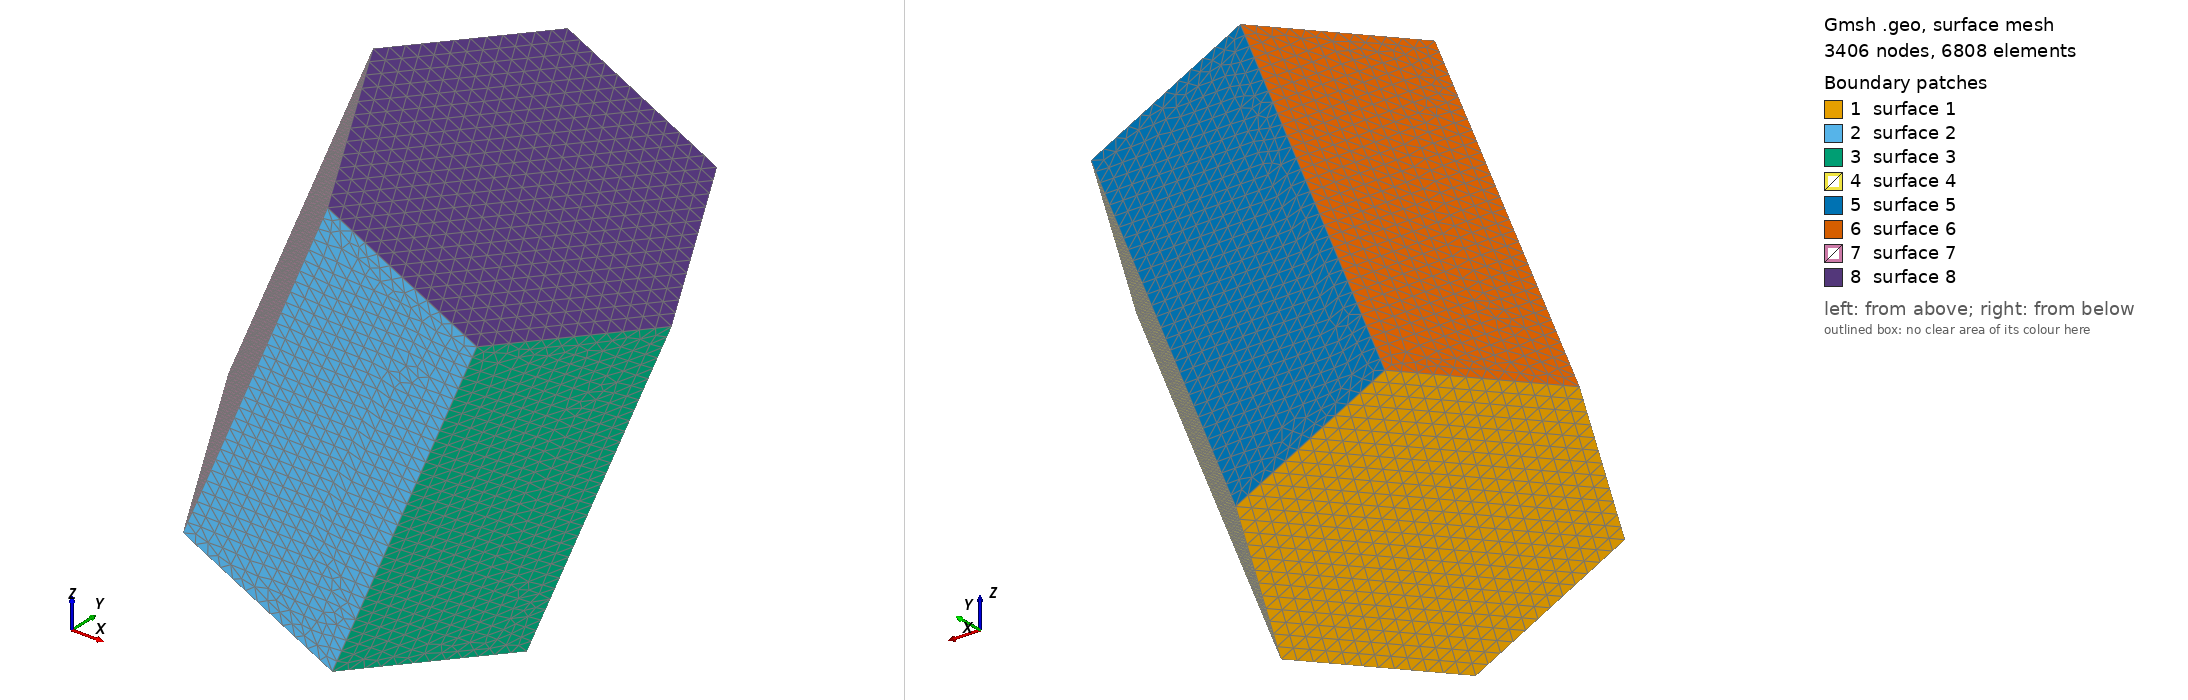

Gmsh geometry script, surface-meshed: 3406 nodes, 6808 surface elements. Boundary patches (legend numbers): 1 surface 1, 2 surface 2, 3 surface 3, 4 surface 4, 5 surface 5, 6 surface 6, 7 surface 7, 8 surface 8. Left view from above one corner, right view from below the opposite corner. The script declares no physical surfaces, so the legend lists its geometric surfaces. The drawing asked Gmsh for element sizes between 1% and 20% of the model's largest extent; the script's own settings can give other sizes.

=== hex4.geo (drawn) ===
e = 2.2590361445783133e-05;   // mesh element size

Point(1)= {8.51234/20*1e-3 + 0.1/5 *1e-3, 1.907208/20*1e-3, 10.88121/20*1e-3 + 0.1/5 *1e-3, e};
Point(2)= {11.05626/20*1e-3 + 0.1/5 *1e-3, 6.200449/20*1e-3, 10.41756/20*1e-3 + 0.1/5 *1e-3, e};
Point(3)= {15.51033/20*1e-3 + 0.1/5 *1e-3, 6.238463/20*1e-3, 8.120166/20*1e-3 + 0.1/5 *1e-3, e};
Point(4)= {17.4205/20*1e-3 + 0.1/5 *1e-3, 1.983234/20*1e-3, 6.286383/20*1e-3 + 0.1/5 *1e-3, e};
Point(5)= {14.87657/20*1e-3 + 0.1/5 *1e-3, -2.31/20*1e-3, 6.750023/20*1e-3 + 0.1/5 *1e-3, e};
Point(6)= {10.42248/20*1e-3 + 0.1/5 *1e-3, -2.348014/20*1e-3, 9.047423/20*1e-3 + 0.1/5 *1e-3, e};
Point(7)= {4.259314/20*1e-3 + 0.1/5 *1e-3, 0.0178113/20*1e-3, -2.862293/20*1e-3 + 0.1/5 *1e-3, e};
Point(8)= {8.71338/20*1e-3 + 0.1/5 *1e-3, 0.05582505/20*1e-3, -5.159693/20*1e-3 + 0.1/5 *1e-3, e};
Point(9)= {11.2573/20*1e-3 + 0.1/5 *1e-3, 4.349054/20*1e-3, -5.623333/20*1e-3 + 0.1/5 *1e-3, e};
Point(10)= {9.347163/20*1e-3 + 0.1/5 *1e-3, 8.604278/20*1e-3, -3.789551/20*1e-3 + 0.1/5 *1e-3, e};
Point(11)= {4.893073/20*1e-3 + 0.1/5 *1e-3, 8.566265/20*1e-3, -1.492144/20*1e-3 + 0.1/5 *1e-3, e};
Point(12)= {2.349149/20*1e-3 + 0.1/5 *1e-3, 4.273026/20*1e-3, -1.02852/20*1e-3 + 0.1/5 *1e-3, e};

Line(1) = {7,8};
Line(2) = {8,9};
Line(3) = {9,10};
Line(4) = {10,11};
Line(5) = {11,12};
Line(6) = {12,7};
Line(7) = {1,12};
Line(8) = {2,11};
Line(9) = {3,10};
Line(10) = {4,9};
Line(11) = {5,8};
Line(12) = {6,7};
Line(13) = {1,6};
Line(14) = {6,5};
Line(15) = {5,4};
Line(16) = {4,3};
Line(17) = {3,2};
Line(18) = {2,1};

Line Loop(1) = {-1, -6, -5, -4, -3, -2};
Line Loop(2) = {1, -11, -14, 12};
Line Loop(3) = {2,-10,-15,11};
Line Loop(4) = {3,-9,-16,10};
Line Loop(5) = {4, -8, -17, 9};
Line Loop(6) = {5, -7, -18, 8};
Line Loop(7) = {6, -12, -13, 7};
Line Loop(8) = {13, 14, 15, 16, 17, 18};

Plane Surface(1) = {1};
Plane Surface(2) = {2};
Plane Surface(3) = {3};
Plane Surface(4) = {4};
Plane Surface(5) = {5};
Plane Surface(6) = {6};
Plane Surface(7) = {7};
Plane Surface(8) = {8};
